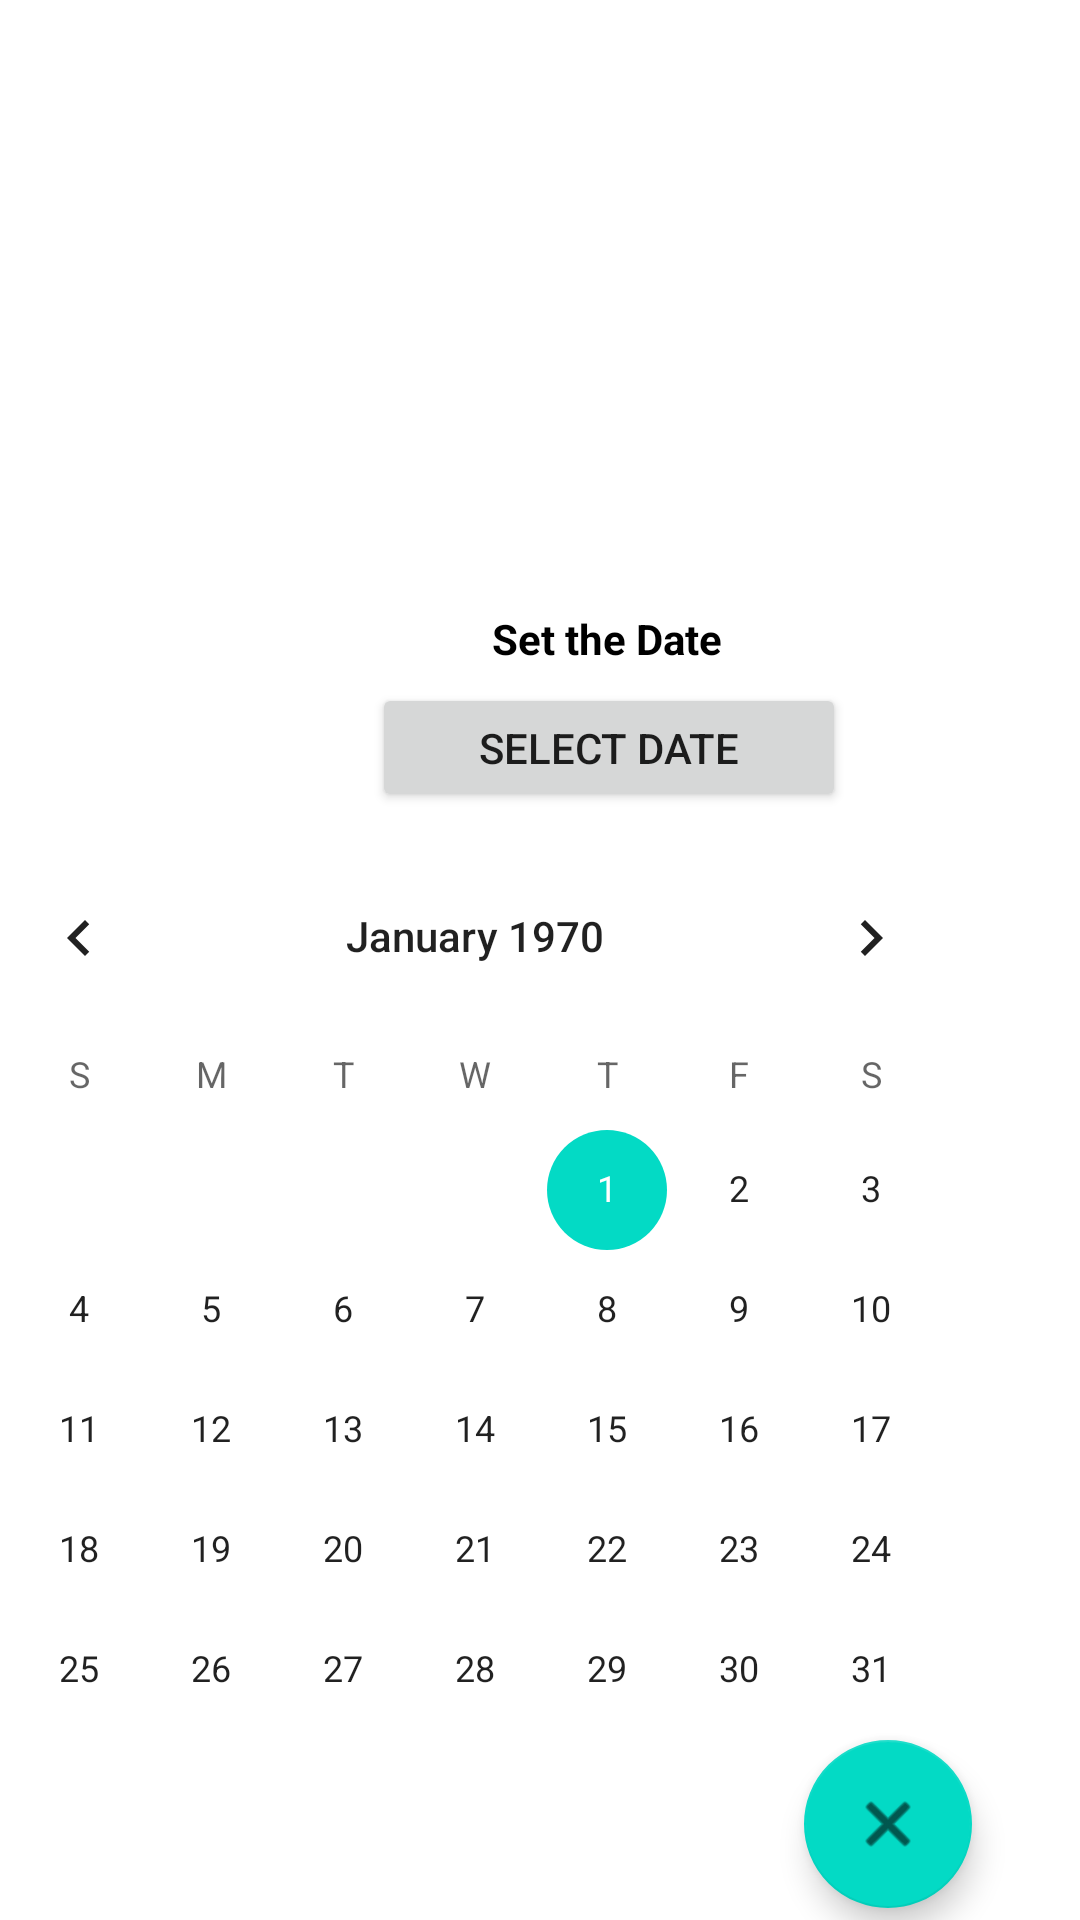

The Android layout XML behind this screen, and the referenced resources:
<!-- AndroidManifest.xml: application theme Theme.Testrv -->
<!-- res/layout/activity_my_adapter2.xml -->
<?xml version="1.0" encoding="utf-8"?>
<androidx.constraintlayout.widget.ConstraintLayout xmlns:android="http://schemas.android.com/apk/res/android"
    xmlns:app="http://schemas.android.com/apk/res-auto"
    xmlns:tools="http://schemas.android.com/tools"
    android:layout_width="match_parent"
    android:layout_height="match_parent"
    android:scrollbarTrackVertical="@android:drawable/ic_delete"
    tools:context="com.example.adapter.MyAdapter2">


        
        
        
        
        
        
        
        
        
        
        
        

        
        
        
        
        
        
        
        
        
        
        


        

        

        <TextView
            android:id="@+id/textView1"
            android:layout_width="8dp"
            android:layout_height="28dp"
            android:layout_marginTop="244dp"
            android:layout_marginEnd="308dp"
            app:layout_constraintEnd_toEndOf="parent"
            app:layout_constraintTop_toTopOf="parent" />

        <Button
            android:id="@+id/button1"
            android:layout_width="158dp"
            android:layout_height="43dp"
            android:layout_marginStart="124dp"
            android:layout_marginTop="2000dp"
            android:text="Select Date"
            app:layout_constraintBottom_toBottomOf="@+id/date_view"
            app:layout_constraintStart_toStartOf="parent"
            app:layout_constraintTop_toBottomOf="@+id/listView1"
            app:layout_constraintVertical_bias="0.976" />

        <TextView
            android:id="@+id/date_view"
            android:layout_width="wrap_content"
            android:layout_height="wrap_content"
            android:layout_marginStart="164dp"
            android:layout_marginTop="212dp"
            android:layout_marginBottom="14dp"
            android:text="Set the Date"
            android:textColor="@android:color/background_dark"
            android:textStyle="bold"
            app:layout_constraintBottom_toTopOf="@+id/button1"
            app:layout_constraintStart_toStartOf="parent"
            app:layout_constraintTop_toTopOf="parent" />

        <CalendarView
            android:id="@+id/calendar"
            android:layout_width="wrap_content"
            android:layout_height="wrap_content"
            android:layout_alignParentTop="true"
            android:layout_marginTop="8dp"
            android:layout_marginEnd="28dp"
            app:layout_constraintEnd_toEndOf="parent"
            app:layout_constraintTop_toBottomOf="@+id/button1"></CalendarView>

        <ListView
            android:id="@+id/listView1"
            android:layout_width="374dp"
            android:layout_height="0dp"
            android:layout_marginStart="20dp"
            android:layout_marginTop="10dp"
            android:layout_marginBottom="49dp"
            android:divider="@android:color/transparent"
            android:dividerHeight="0dp"
            app:layout_constraintBottom_toTopOf="@+id/textView1"
            app:layout_constraintStart_toStartOf="parent"
            app:layout_constraintTop_toTopOf="parent" />

        <com.google.android.material.floatingactionbutton.FloatingActionButton
            android:id="@+id/FAB1"
            android:layout_width="wrap_content"
            android:layout_height="wrap_content"
            android:layout_marginEnd="36dp"
            android:layout_marginBottom="4dp"
            android:clickable="true"
            app:layout_constraintBottom_toBottomOf="parent"
            app:layout_constraintEnd_toEndOf="parent"
            app:srcCompat="@android:drawable/ic_menu_close_clear_cancel" />

</androidx.constraintlayout.widget.ConstraintLayout>
<!-- resources referenced by this layout -->
<resources>
  <style name="Theme.Testrv" parent="Theme.MaterialComponents.DayNight.DarkActionBar">
          
          <item name="colorPrimary">@color/purple_500</item>
          <item name="colorPrimaryVariant">@color/purple_700</item>
          <item name="colorOnPrimary">@color/white</item>
          
          <item name="colorSecondary">@color/teal_200</item>
          <item name="colorSecondaryVariant">@color/teal_700</item>
          <item name="colorOnSecondary">@color/black</item>
          
          <item name="android:statusBarColor" tools:targetApi="l">?attr/colorPrimaryVariant</item>
          
      </style>
  <!-- not gathered from this repository: default colours our renderer supplied (Android Studio template values) -->
  <color name="purple_500">#FF6200EE</color>
  <color name="purple_700">#FF3700B3</color>
  <color name="teal_200">#FF03DAC5</color>
  <color name="teal_700">#FF018786</color>
  <color name="black">#FF000000</color>
  <color name="white">#FFFFFFFF</color>
</resources>
